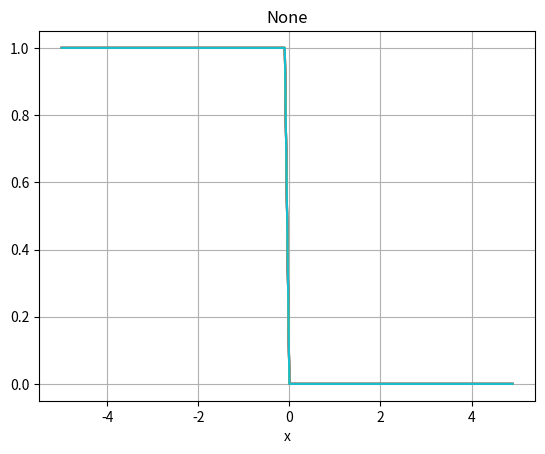

This chart was generated by the following Python code:
#burgers方程式 風上でやったらなにも起こらない
import numpy as np
import matplotlib.pyplot as plt

c = 1
dt = 0.05
dx = 0.1



jmax = 100
nmax = 100
display_interval=10  #この数の整数倍のみ表示

x = np.linspace(0-dx*jmax/2,dx*(jmax-1)-dx*jmax/2,jmax)

q = np.zeros(jmax)

def initialize(): #初期化
    for i in range(jmax//2):
        q[i]=1
    return q




def cumpute(q):#計算
    cnt=0
    while(cnt<nmax):
        qcopy = q.copy()
        for i in range(1,jmax-1):
            q[i]-=dt/dx/2*((qcopy[i]+abs(qcopy[i]))*(qcopy[i]-qcopy[i-1])+(qcopy[i]-abs(qcopy[i]))*(qcopy[i+1]-qcopy[i]))
        if (cnt%display_interval==0):
            plt.plot(x,q)
        cnt+=1
    plt.title("None")
    plt.xlabel("x")
    plt.grid(True)
    plt.show()
q=initialize()
cumpute(q)
